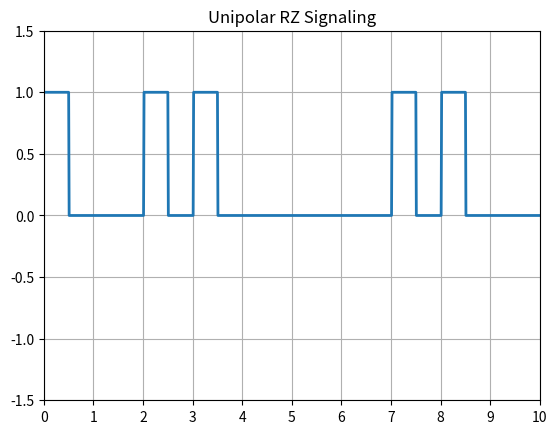

Python code for this plot:
import numpy as np
import matplotlib.pyplot as plt

N = 10
n = np.random.randint(0, 2, N)
print("Binary Data:", n)

t = np.arange(0, N, 0.01)
y = np.zeros(len(t))

i = 0
a = 0
b = 0.5

for j in range(len(t)):
    if a <= t[j] <= b:
        y[j] = n[i]
    elif b < t[j] <= (i + 1):
        y[j] = 0
    else:
        i += 1
        a += 1
        b += 1

plt.plot(t, y, linewidth=2)
plt.xticks (np.arange (0,N+1,1))
plt.axis([0, N, -1.5, 1.5])
plt.grid()
plt.title("Unipolar RZ Signaling")
plt.show()
